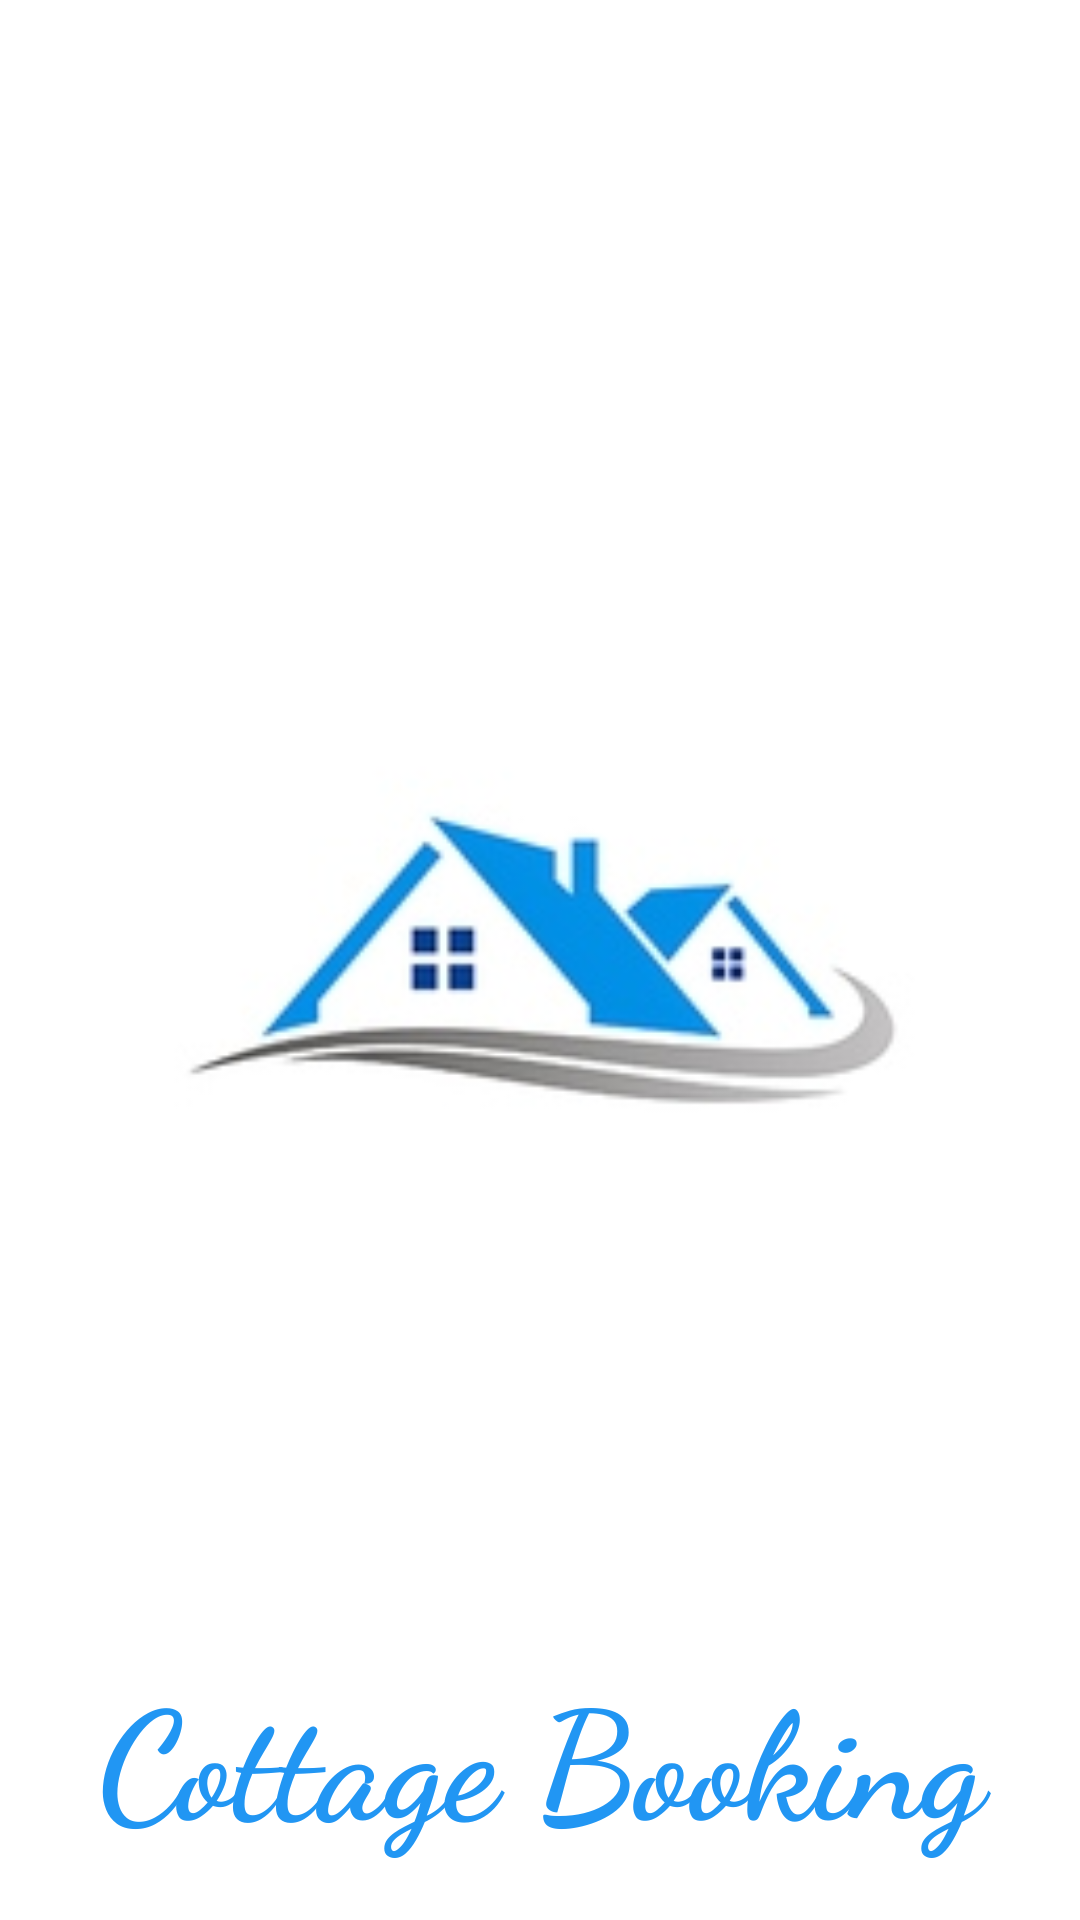

Here is an Android app screen rendered from its layout file. Give the layout XML and the strings, colors and styles it references.
<!-- AndroidManifest.xml: activity theme Theme.AppCompat.NoActionBar -->
<!-- res/layout/activity_splash.xml -->
<?xml version="1.0" encoding="utf-8"?>

<RelativeLayout xmlns:android="http://schemas.android.com/apk/res/android"
    xmlns:tools="http://schemas.android.com/tools"
    android:id="@+id/activity_splash"
    android:layout_width="match_parent"
    android:layout_height="match_parent"
    android:background="@android:color/white"
    tools:context="com.khushi.win10.cottagebooking.SplashActivity">

    <ImageView
        android:layout_width="350dp"
        android:layout_height="350dp"
        android:src="@drawable/logo"
        android:layout_centerInParent="true"/>

    <TextView
        android:layout_width="match_parent"
        android:layout_height="110dp"
        android:text="Cottage Booking"
        android:textStyle="bold"
        android:textSize="50dp"
        android:textColor="@color/colorPrimary"
        android:fontFamily="cursive"
        android:gravity="center"
        android:layout_alignParentBottom="true"/>
</RelativeLayout>
<!-- resources referenced by this layout -->
<resources>
  <color name="colorPrimary">#2196F3</color>
  <!-- drawable logo: jpg bitmap (drawable, 7436 bytes) -->
</resources>
